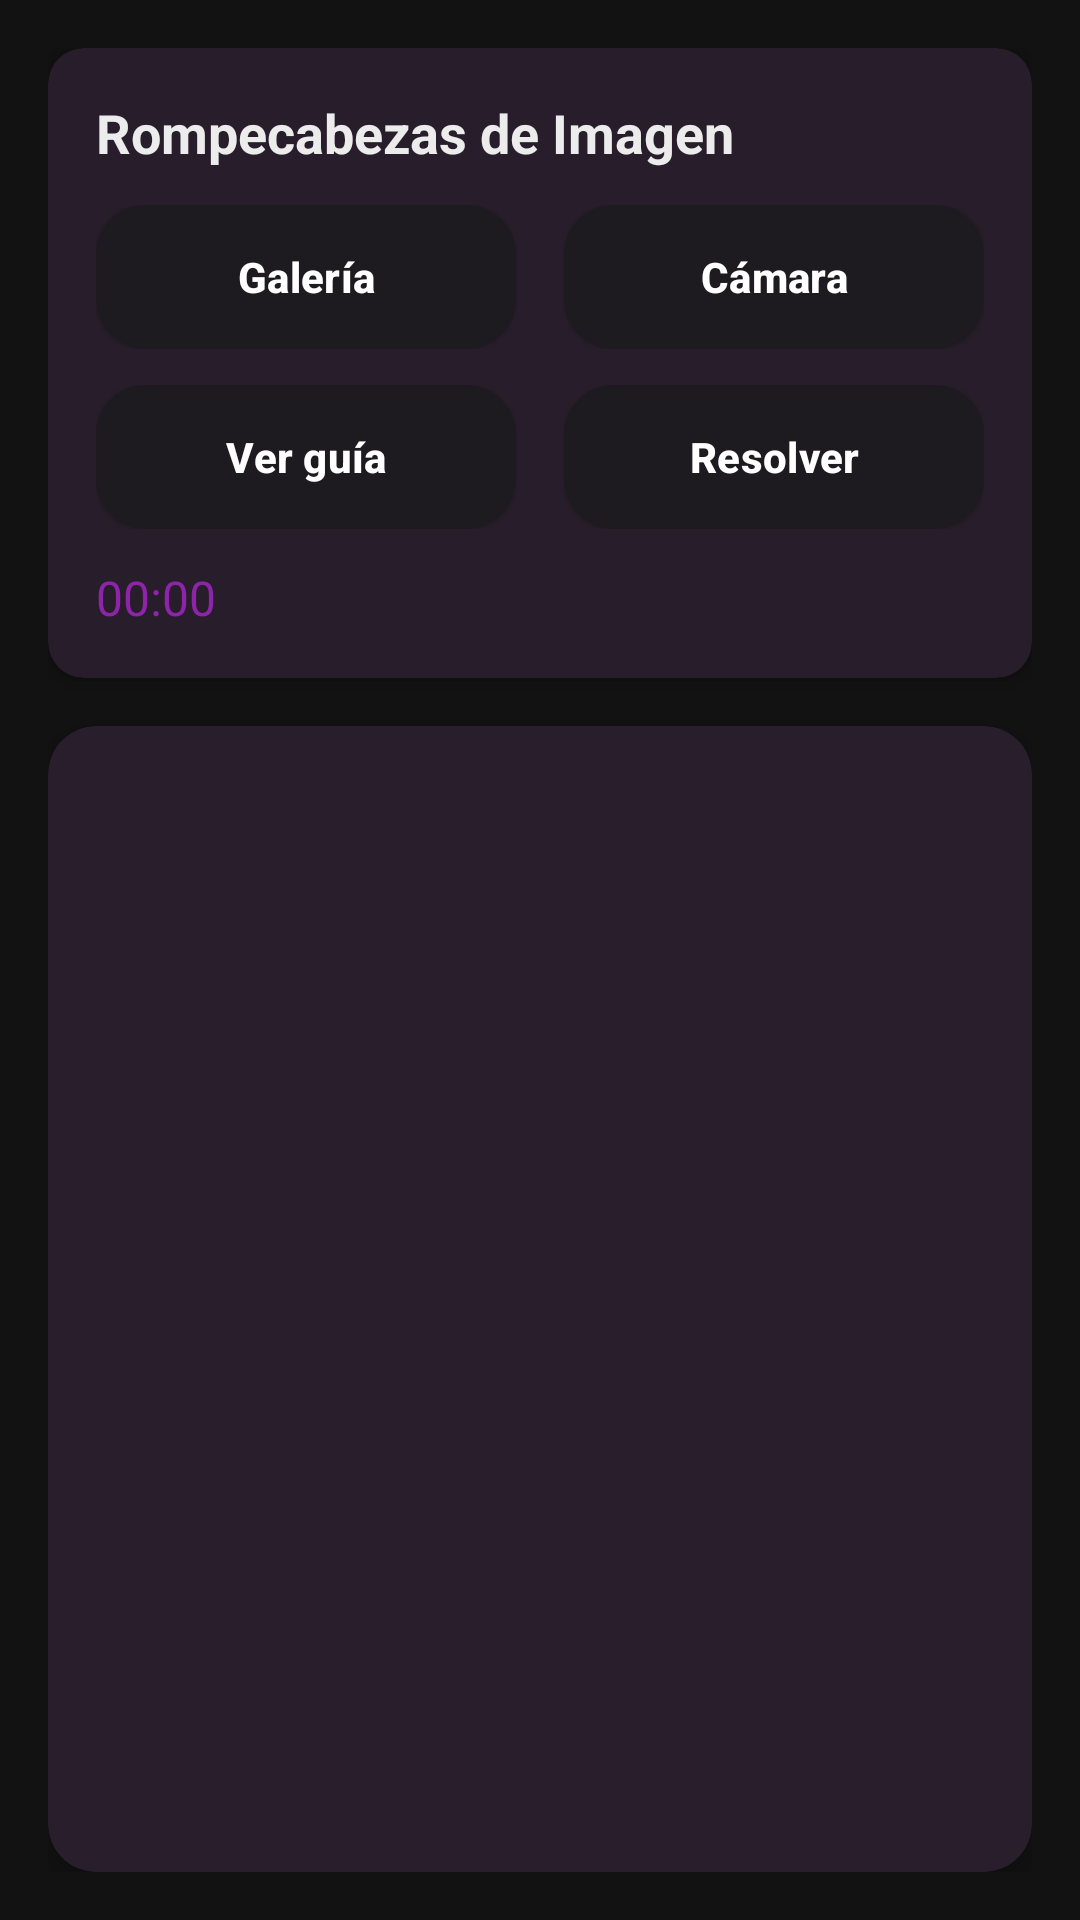

This screen was rendered from an Android layout file. Write that file and the resources it references.
<!-- AndroidManifest.xml: application theme Theme.Rompe_CarvajalFranz -->
<!-- res/layout/activity_puzzle_image.xml -->
<?xml version="1.0" encoding="utf-8"?>
<androidx.constraintlayout.widget.ConstraintLayout xmlns:android="http://schemas.android.com/apk/res/android"
    xmlns:app="http://schemas.android.com/apk/res-auto"
    android:layout_width="match_parent"
    android:layout_height="match_parent"
    android:background="@color/background"
    android:padding="16dp">

    <com.google.android.material.card.MaterialCardView
        android:id="@+id/controls_card"
        android:layout_width="0dp"
        android:layout_height="wrap_content"
        app:cardCornerRadius="12dp"
        app:cardElevation="4dp"
        app:cardBackgroundColor="@color/surface"
        app:layout_constraintTop_toTopOf="parent"
        app:layout_constraintStart_toStartOf="parent"
        app:layout_constraintEnd_toEndOf="parent">

        <LinearLayout
            android:layout_width="match_parent"
            android:layout_height="wrap_content"
            android:orientation="vertical"
            android:padding="16dp">

            <TextView
                android:layout_width="wrap_content"
                android:layout_height="wrap_content"
                android:text="Rompecabezas de Imagen"
                android:textColor="@color/text_primary"
                android:textStyle="bold"
                android:textSize="18sp" />

            <LinearLayout
                android:layout_width="match_parent"
                android:layout_height="wrap_content"
                android:orientation="horizontal"
                android:layout_marginTop="12dp">

                <com.google.android.material.button.MaterialButton
                    android:id="@+id/btn_pick_gallery"
                    android:layout_width="0dp"
                    android:layout_height="wrap_content"
                    android:layout_weight="1"
                    android:text="Galería"
                    android:layout_marginEnd="8dp"
                    style="@style/Widget.App.Button" />

                <com.google.android.material.button.MaterialButton
                    android:id="@+id/btn_pick_camera"
                    android:layout_width="0dp"
                    android:layout_height="wrap_content"
                    android:layout_weight="1"
                    android:text="Cámara"
                    android:layout_marginStart="8dp"
                    style="@style/Widget.App.Button.Green" />

            </LinearLayout>

            <LinearLayout
                android:layout_width="match_parent"
                android:layout_height="wrap_content"
                android:orientation="horizontal"
                android:layout_marginTop="12dp">

                <com.google.android.material.button.MaterialButton
                    android:id="@+id/btn_show_guide"
                    android:layout_width="0dp"
                    android:layout_height="wrap_content"
                    android:layout_weight="1"
                    android:text="Ver guía"
                    android:layout_marginEnd="8dp"
                    style="@style/Widget.App.Button.Green" />

                <com.google.android.material.button.MaterialButton
                    android:id="@+id/btn_solve_image"
                    android:layout_width="0dp"
                    android:layout_height="wrap_content"
                    android:layout_weight="1"
                    android:text="Resolver"
                    android:layout_marginStart="8dp"
                    style="@style/Widget.App.Button" />

            </LinearLayout>

            <Chronometer
                android:id="@+id/chrono_image"
                android:layout_width="wrap_content"
                android:layout_height="wrap_content"
                android:textSize="16sp"
                android:textColor="@color/purple_600"
                android:layout_marginTop="12dp" />

        </LinearLayout>

    </com.google.android.material.card.MaterialCardView>

    <com.google.android.material.card.MaterialCardView
        android:id="@+id/grid_card_image"
        android:layout_width="0dp"
        android:layout_height="0dp"
        android:layout_marginTop="16dp"
        app:cardCornerRadius="16dp"
        app:cardElevation="6dp"
        app:cardBackgroundColor="@color/surface"
        app:layout_constraintTop_toBottomOf="@+id/controls_card"
        app:layout_constraintStart_toStartOf="parent"
        app:layout_constraintEnd_toEndOf="parent"
        app:layout_constraintBottom_toBottomOf="parent">

        <GridLayout
            android:id="@+id/grid_image"
            android:layout_width="match_parent"
            android:layout_height="match_parent"
            android:padding="0dp" />

    </com.google.android.material.card.MaterialCardView>

</androidx.constraintlayout.widget.ConstraintLayout>
<!-- resources referenced by this layout -->
<resources>
  <color name="background">#121212</color>
  <color name="purple_600">#8E24AA</color>
  <color name="surface">#1E1E1E</color>
  <color name="text_primary">#ECECEC</color>
  <style name="Widget.App.Button" parent="Widget.Material3.Button.ElevatedButton">
          <item name="android:textAllCaps">false</item>
          <item name="android:insetLeft">8dp</item>
          <item name="android:insetRight">8dp</item>
          <item name="android:insetTop">6dp</item>
          <item name="android:insetBottom">6dp</item>
          <item name="cornerRadius">16dp</item>
          <item name="android:textColor">@color/white</item>
          <item name="android:textSize">14sp</item>
          <item name="android:textStyle">bold</item>
          <item name="android:background">@drawable/button_purple_background</item>
          <item name="android:elevation">4dp</item>
      </style>
  <style name="Widget.App.Button.Green" parent="Widget.App.Button">
          <item name="android:background">@drawable/button_green_background</item>
      </style>
  <style name="Theme.Rompe_CarvajalFranz" parent="Base.Theme.Rompe_CarvajalFranz" />
  <color name="white">#FFFFFFFF</color>
  <!-- drawable button_purple_background (drawable) -->
  <?xml version="1.0" encoding="utf-8"?>
  <shape xmlns:android="http://schemas.android.com/apk/res/android"
      android:shape="rectangle">
      <gradient
          android:startColor="@color/purple_600"
          android:endColor="@color/purple_700"
          android:angle="270" />
      <corners android:radius="16dp" />
      <stroke
          android:width="1dp"
          android:color="@color/purple_400" />
  </shape>
  <!-- drawable button_green_background (drawable) -->
  <?xml version="1.0" encoding="utf-8"?>
  <shape xmlns:android="http://schemas.android.com/apk/res/android"
      android:shape="rectangle">
      <gradient
          android:startColor="@color/green_500"
          android:endColor="@color/green_700"
          android:angle="270" />
      <corners android:radius="16dp" />
      <stroke
          android:width="1dp"
          android:color="@color/green_600" />
  </shape>
  <style name="Base.Theme.Rompe_CarvajalFranz" parent="Theme.Material3.Dark.NoActionBar">
          <item name="colorPrimary">@color/purple_600</item>
          <item name="colorPrimaryContainer">@color/purple_800</item>
          <item name="colorSecondary">@color/accent</item>
          <item name="colorSecondaryContainer">@color/accent_light</item>
          <item name="colorSurface">@color/surface</item>
          <item name="android:colorBackground">@color/background</item>
          <item name="android:statusBarColor">@color/purple_900</item>
          <item name="android:windowLightStatusBar">false</item>
  
          
          <item name="materialButtonStyle">@style/Widget.App.Button</item>
          <item name="materialCardViewStyle">@style/Widget.App.Card</item>
      </style>
  <color name="purple_700">#7B1FA2</color>
  <color name="purple_400">#AB47BC</color>
  <color name="green_500">#4CAF50</color>
  <color name="green_700">#388E3C</color>
  <color name="green_600">#43A047</color>
  <color name="purple_800">#6A1B9A</color>
  <color name="accent">#FF6D00</color>
  <color name="accent_light">#FFA040</color>
  <color name="purple_900">#4A148C</color>
  <style name="Widget.App.Card" parent="Widget.Material3.CardView.Elevated">
          <item name="cardCornerRadius">16dp</item>
          <item name="cardBackgroundColor">@color/surface</item>
      </style>
</resources>
